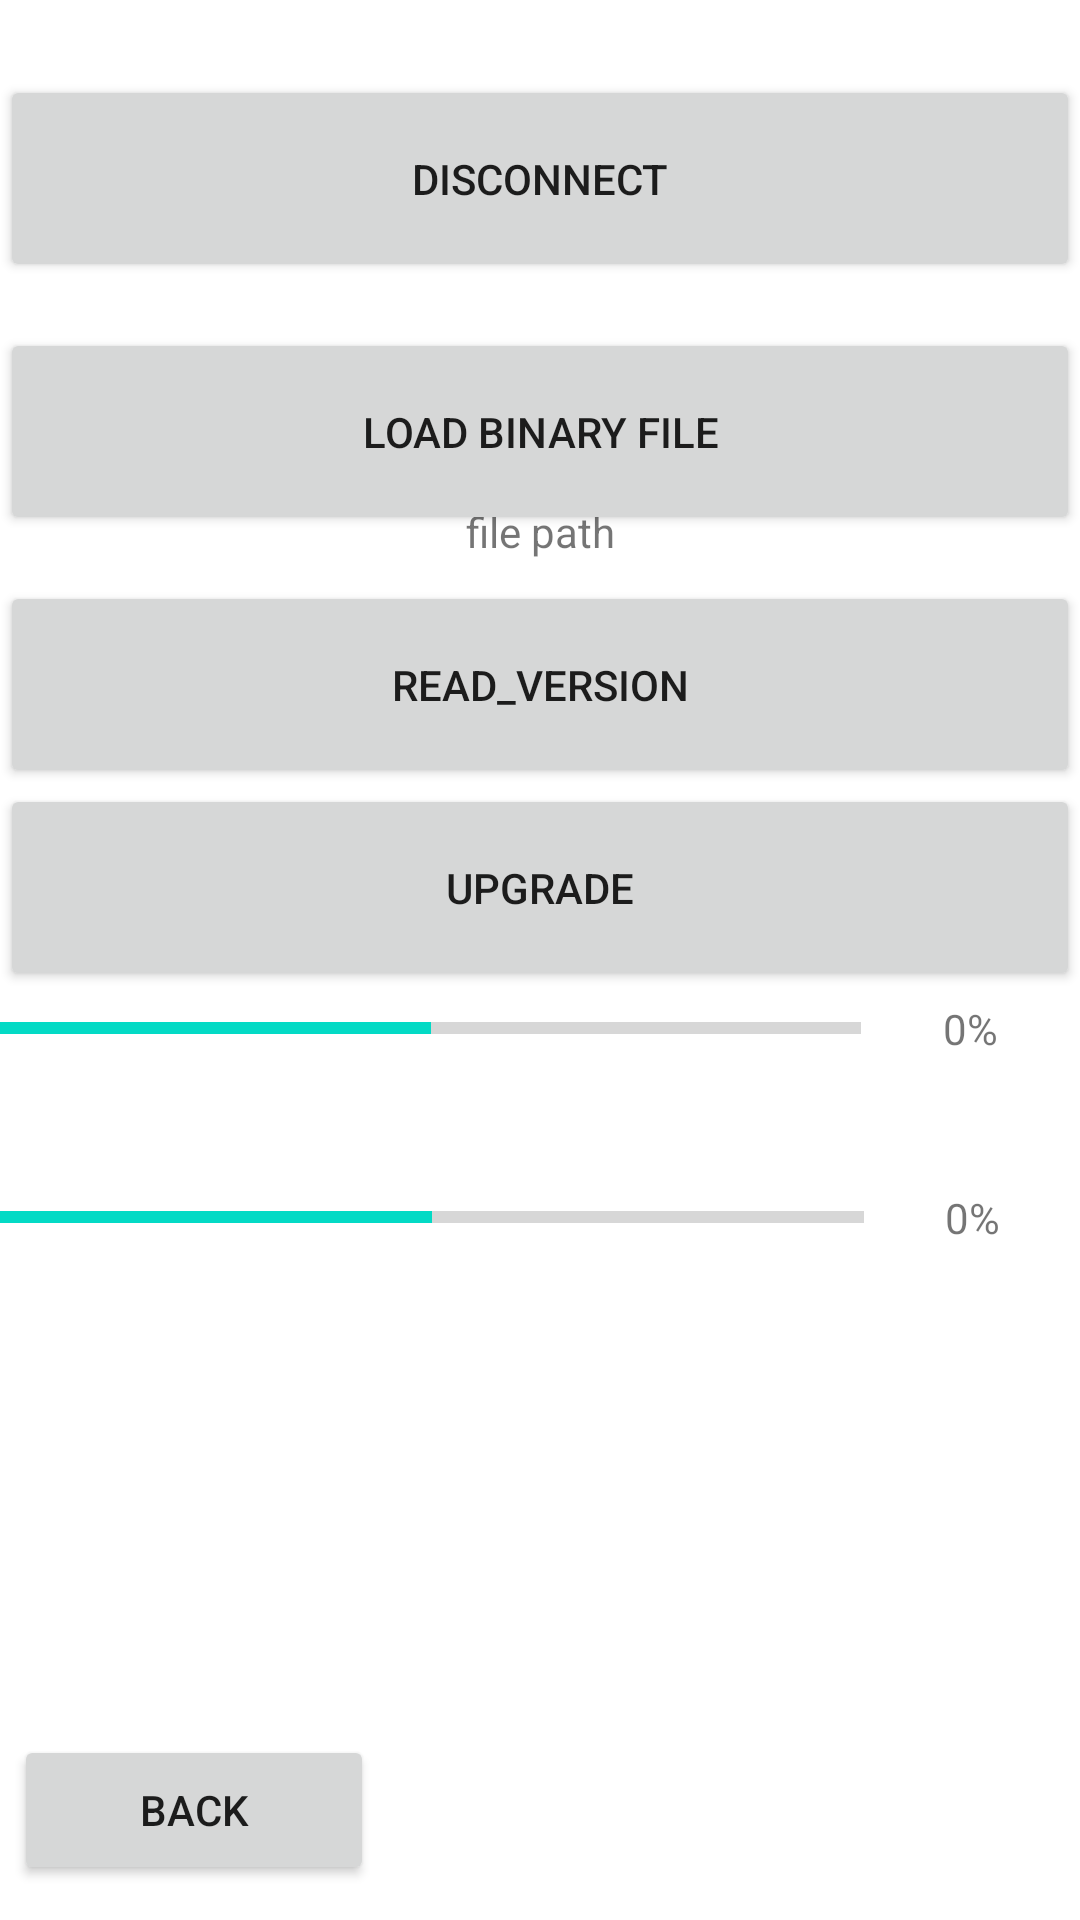

Layout XML and referenced resources for this Android screen:
<!-- AndroidManifest.xml: application theme Theme.Drive_status_cntl -->
<!-- res/layout/activity_ota.xml -->
<?xml version="1.0" encoding="utf-8"?>
<androidx.constraintlayout.widget.ConstraintLayout xmlns:android="http://schemas.android.com/apk/res/android"
    xmlns:app="http://schemas.android.com/apk/res-auto"
    xmlns:tools="http://schemas.android.com/tools"
    android:layout_width="match_parent"
    android:layout_height="match_parent"
    tools:context=".OTA">

    <Button
        android:id="@+id/B_Disconnect"
        android:layout_width="match_parent"
        android:layout_height="wrap_content"
        android:layout_marginTop="8dp"
        android:onClick="B_Disconnect_onClick"
        android:paddingVertical="25dp"
        android:text="Disconnect"
        android:visibility="visible"
        tools:visibility="visible"
        app:layout_constraintBottom_toBottomOf="parent"
        app:layout_constraintEnd_toEndOf="parent"
        app:layout_constraintHorizontal_bias="0.02"
        app:layout_constraintLeft_toLeftOf="parent"
        app:layout_constraintRight_toRightOf="parent"
        app:layout_constraintStart_toStartOf="parent"
        app:layout_constraintTop_toTopOf="parent"
        app:layout_constraintVertical_bias="0.03"
        />

    <Button
        android:layout_marginTop="8dp"
        android:paddingVertical="25dp"
        android:layout_width="match_parent"
        android:layout_height="wrap_content"
        android:text="Load binary file"
        android:id="@+id/B_loadfile"
        android:onClick="B_loadfile_onClick"

        app:layout_constraintBottom_toBottomOf="parent"
        app:layout_constraintEnd_toEndOf="parent"
        app:layout_constraintHorizontal_bias="0.02"
        app:layout_constraintLeft_toLeftOf="parent"
        app:layout_constraintRight_toRightOf="parent"
        app:layout_constraintStart_toStartOf="parent"
        app:layout_constraintTop_toTopOf="parent"
        app:layout_constraintVertical_bias="0.18"
        />
    <TextView
        android:layout_width="match_parent"
        android:layout_height="wrap_content"
        android:id="@+id/TV_path"
        android:textAlignment="center"
        android:text="file path"
        app:layout_constraintBottom_toBottomOf="parent"
        app:layout_constraintEnd_toEndOf="parent"
        app:layout_constraintHorizontal_bias="0.02"
        app:layout_constraintLeft_toLeftOf="parent"
        app:layout_constraintRight_toRightOf="parent"
        app:layout_constraintStart_toStartOf="parent"
        app:layout_constraintTop_toTopOf="parent"
        app:layout_constraintVertical_bias="0.27"
        />

    <Button
        android:id="@+id/B_start_cmd"
        android:layout_width="match_parent"
        android:layout_height="wrap_content"
        android:layout_marginTop="8dp"
        android:onClick="B_Start_cmd_onclick"
        android:paddingVertical="25dp"
        android:text="read_version"
        app:layout_constraintBottom_toBottomOf="parent"
        app:layout_constraintEnd_toEndOf="parent"
        app:layout_constraintHorizontal_bias="0.02"
        app:layout_constraintLeft_toLeftOf="parent"
        app:layout_constraintRight_toRightOf="parent"
        app:layout_constraintStart_toStartOf="parent"
        app:layout_constraintTop_toTopOf="parent"
        app:layout_constraintVertical_bias="0.33"
        />
    <Button
        android:id="@+id/B_upgrade_cmd"
        android:layout_marginTop="8dp"
        android:paddingVertical="25dp"
        android:layout_width="match_parent"
        android:layout_height="wrap_content"
        android:text="upgrade"
        android:onClick="B_upgrade_cmd_onclick"
        app:layout_constraintBottom_toBottomOf="parent"
        app:layout_constraintEnd_toEndOf="parent"
        app:layout_constraintHorizontal_bias="0.02"
        app:layout_constraintLeft_toLeftOf="parent"
        app:layout_constraintRight_toRightOf="parent"
        app:layout_constraintStart_toStartOf="parent"
        app:layout_constraintTop_toTopOf="parent"
        app:layout_constraintVertical_bias="0.45"

        />

    <LinearLayout
        android:layout_width="match_parent"
        android:layout_height="67dp"
        android:orientation="horizontal"
        app:layout_constraintBottom_toBottomOf="parent"
        app:layout_constraintEnd_toEndOf="parent"
        app:layout_constraintLeft_toLeftOf="parent"
        app:layout_constraintRight_toRightOf="parent"
        app:layout_constraintStart_toStartOf="parent"
        app:layout_constraintTop_toTopOf="parent"
        app:layout_constraintVertical_bias="0.54"
        >

        <ProgressBar
            android:id="@+id/progressBar3"
            style="?android:attr/progressBarStyleHorizontal"
            android:layout_width="287dp"
            android:layout_height="match_parent"
            android:max="100"
            android:min="0"
            android:progress="50" />

        <TextView
            android:id="@+id/progress_text"
            android:layout_width="match_parent"
            android:layout_height="match_parent"
            android:gravity="center"
            android:textAlignment="center"
            android:layout_weight="1"
            android:text="0%"
            />
    </LinearLayout>

    <LinearLayout
        android:layout_width="match_parent"
        android:layout_height="67dp"
        android:orientation="horizontal"
        app:layout_constraintBottom_toBottomOf="parent"
        app:layout_constraintEnd_toEndOf="parent"
        app:layout_constraintLeft_toLeftOf="parent"
        app:layout_constraintRight_toRightOf="parent"
        app:layout_constraintStart_toStartOf="parent"
        app:layout_constraintTop_toTopOf="parent"
        app:layout_constraintVertical_bias="0.65"
        >

        <ProgressBar
            android:id="@+id/progressBar4"
            style="?android:attr/progressBarStyleHorizontal"
            android:layout_width="288dp"
            android:layout_height="match_parent"
            android:max="100"
            android:min="0"
            android:progress="50" />

        <TextView
            android:id="@+id/progress4_text"
            android:layout_width="match_parent"
            android:layout_height="match_parent"
            android:gravity="center"
            android:textAlignment="center"
            android:layout_weight="1"
            android:text="0%"
            />
    </LinearLayout>

    <Button
        android:id = "@+id/bt_oback"
        android:layout_width="120dp"
        android:layout_height="50dp"
        android:onClick="clickback"
        android:text = "back"
        app:layout_constraintBottom_toBottomOf="parent"
        app:layout_constraintEnd_toEndOf="parent"
        app:layout_constraintHorizontal_bias="0.02"
        app:layout_constraintLeft_toLeftOf="parent"
        app:layout_constraintRight_toRightOf="parent"
        app:layout_constraintStart_toStartOf="parent"
        app:layout_constraintTop_toTopOf="parent"
        app:layout_constraintVertical_bias="0.98"
        />
</androidx.constraintlayout.widget.ConstraintLayout>
<!-- resources referenced by this layout -->
<resources>
  <style name="Theme.Drive_status_cntl" parent="Theme.MaterialComponents.DayNight.DarkActionBar">
          
          <item name="colorPrimary">@color/purple_500</item>
          <item name="colorPrimaryVariant">@color/purple_700</item>
          <item name="colorOnPrimary">@color/white</item>
          
          <item name="colorSecondary">@color/teal_200</item>
          <item name="colorSecondaryVariant">@color/teal_700</item>
          <item name="colorOnSecondary">@color/black</item>
          
          <item name="android:statusBarColor" tools:targetApi="l">?attr/colorPrimaryVariant</item>
          
      </style>
  <color name="purple_500">#ff6d5580</color>
  <color name="purple_700">#CC3d2080</color>
  <color name="white">#FFFFFFFF</color>
  <color name="teal_200">#FF03DAC5</color>
  <color name="teal_700">#FF018786</color>
  <color name="black">#FF000000</color>
</resources>
